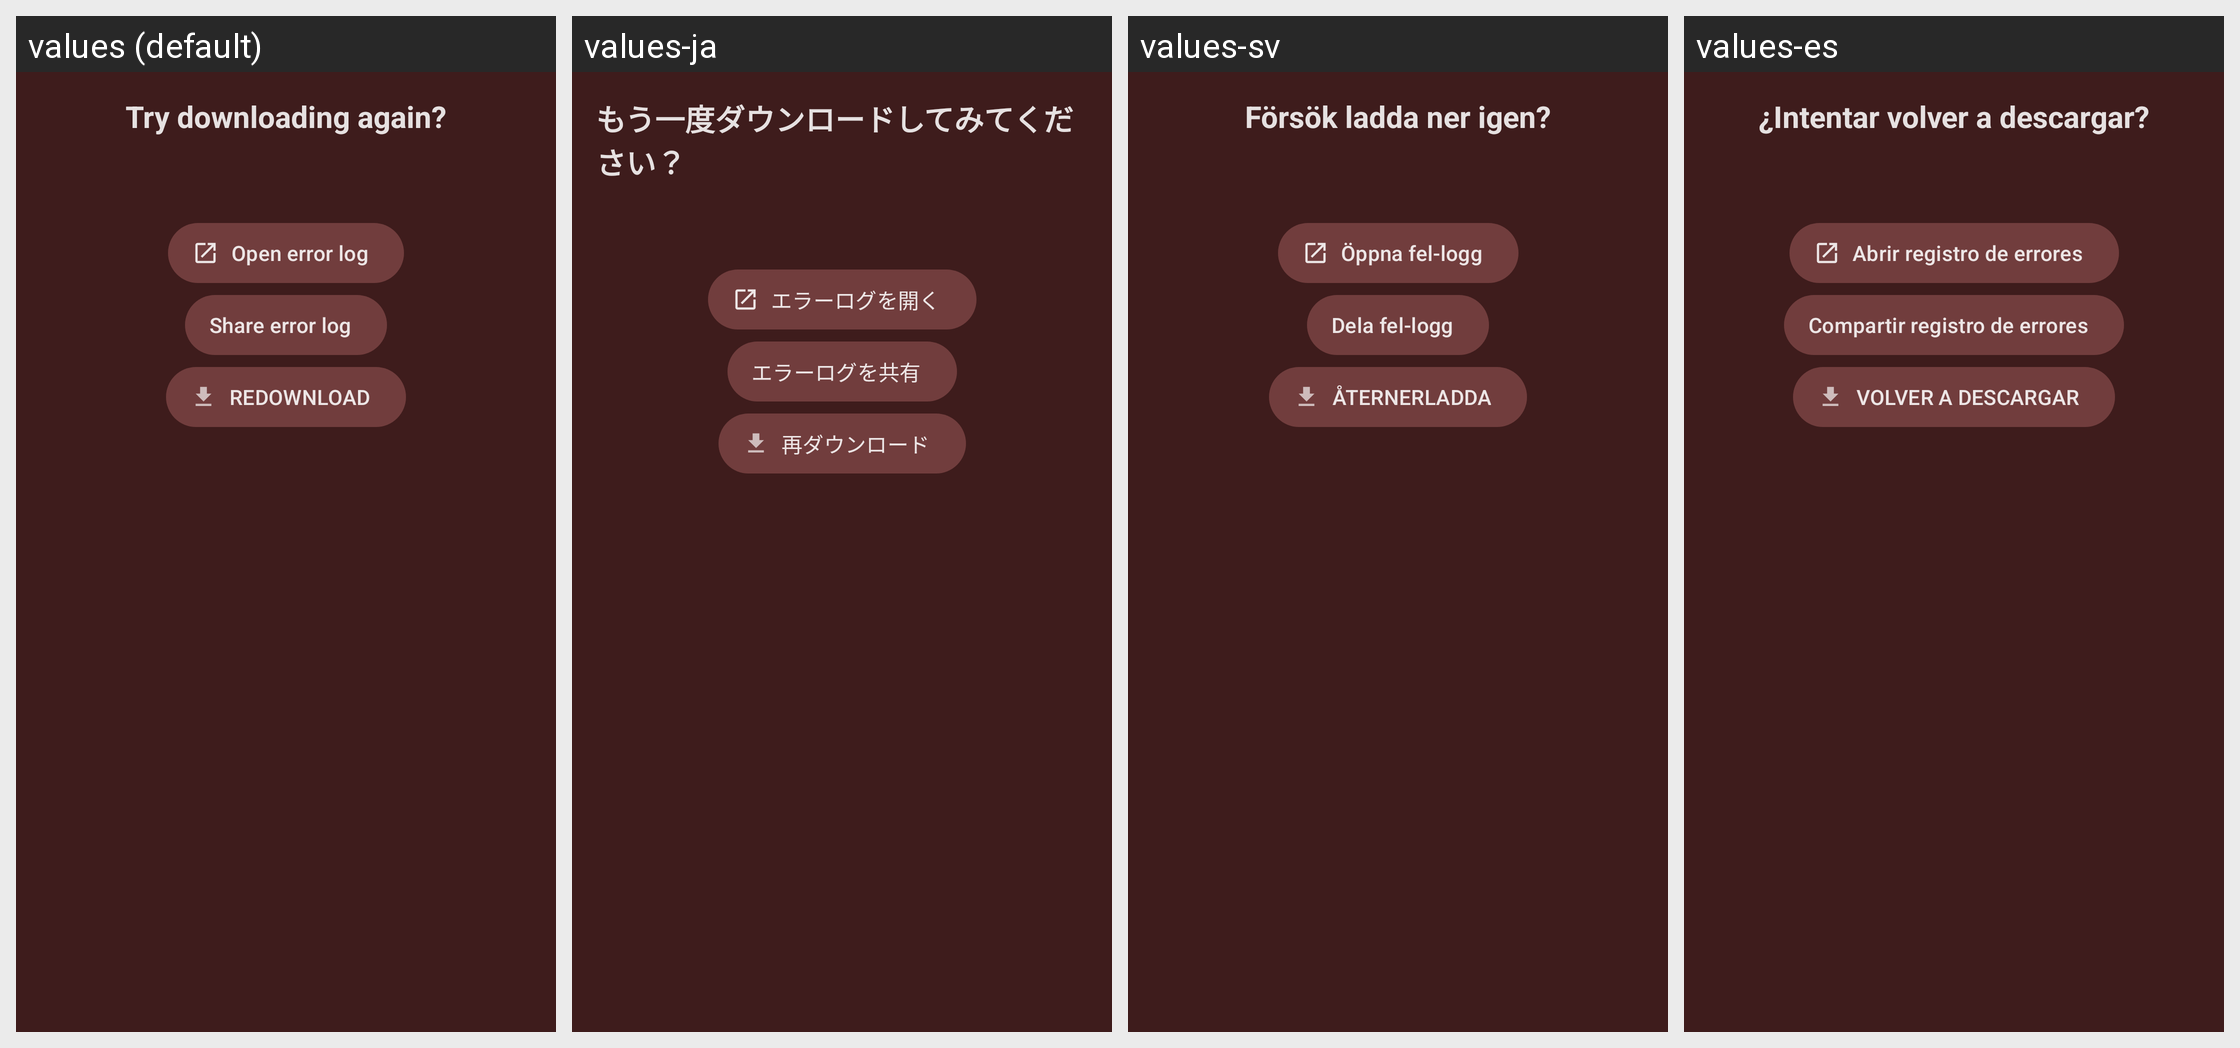

For this localized Android screen grid, give each drawn string resource with its value in every locale shown.
Android screen res/layout/dialog_library_errors.xml rendered under 4 locales, left to right: values (default), values-ja, values-sv, values-es. Device: Nexus 5 (rendered at 1080×1920; each locale shown at half size, 540×960, under a caption strip naming it); theme Theme.Light.
Other locales in the repository, not shown: values-fr, values-hu, values-it, values-ko, values-nb-rNO, values-pt-rBR, values-ru, values-uk.
Strings drawn on this screen, with the default value and each locale's value (text and hints the layout hard-codes, and strings that could not be matched under every locale, appear in the picture but are not listed):

redownload_dialog_title
  values: Try downloading again?
  values-ja: もう一度ダウンロードしてみてください？
  values-sv: Försök ladda ner igen?
  values-es: ¿Intentar volver a descargar?

redownload_open_log
  values: Open error log
  values-ja: エラーログを開く
  values-sv: Öppna fel-logg
  values-es: Abrir registro de errores

redownload_share_log
  values: Share error log
  values-ja: エラーログを共有
  values-sv: Dela fel-logg
  values-es: Compartir registro de errores

redownload_action
  values: REDOWNLOAD
  values-ja: 再ダウンロード
  values-sv: ÅTERNERLADDA
  values-es: VOLVER A DESCARGAR
